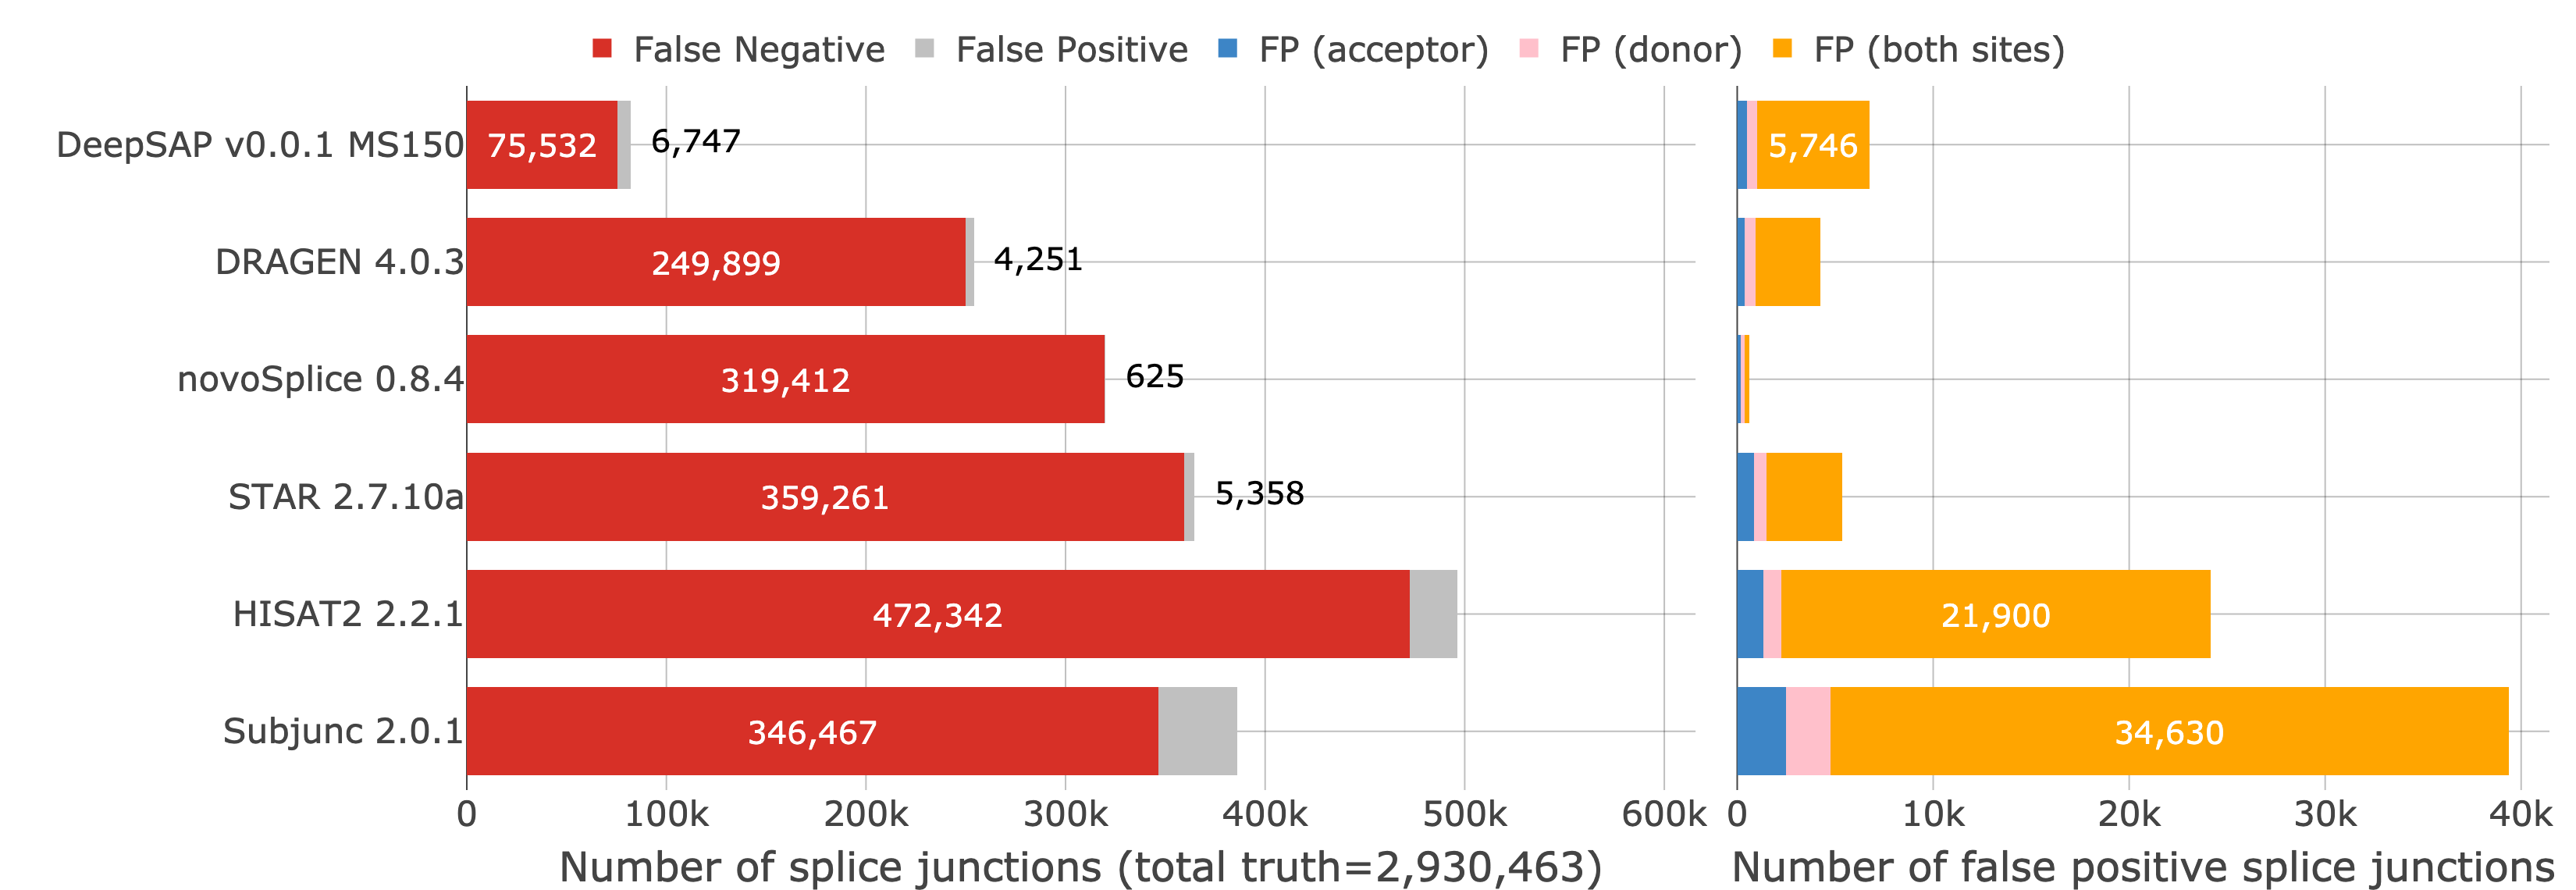

The table this chart was drawn from, first rows:
Run, Dataset, RUN_ID, Study, Species, Rate, Replicate, Junctions_both_sites, Junctions_donor_site, Junctions_acceptor_site, Junctions_none
DRAGEN 4.0.3 default, human T2 R1, DRAGEN 4.0.3 default baruzzo_human_t2r1, Baruzzo, human, T2, 1, 2683532, 419, 487, 3350
DRAGEN 4.0.3 default, human T2 R2, DRAGEN 4.0.3 default baruzzo_human_t2r2, Baruzzo, human, T2, 2, 2679945, 372, 537, 3085
DRAGEN 4.0.3 default, human T2 R3, DRAGEN 4.0.3 default baruzzo_human_t2r3, Baruzzo, human, T2, 3, 2678214, 383, 557, 3562
DeepSAP MS150, human T2 R1, DeepSAP v0.0.1 MS150 baruzzo_human_t2r1, Baruzzo, human, T2, 1, 2857947, 583, 518, 5485
DeepSAP MS150, human T2 R2, DeepSAP v0.0.1 MS150 baruzzo_human_t2r2, Baruzzo, human, T2, 2, 2854555, 395, 478, 5924
DeepSAP MS150, human T2 R3, DeepSAP v0.0.1 MS150 baruzzo_human_t2r3, Baruzzo, human, T2, 3, 2852292, 489, 541, 5829
HISAT2 2.2.1 default, human T2 R1, HISAT2 2.2.1 default baruzzo_human_t2r1, Baruzzo, human, T2, 1, 2460782, 1391, 934, 21343
HISAT2 2.2.1 default, human T2 R2, HISAT2 2.2.1 default baruzzo_human_t2r2, Baruzzo, human, T2, 2, 2457573, 1363, 955, 22602
HISAT2 2.2.1 default, human T2 R3, HISAT2 2.2.1 default baruzzo_human_t2r3, Baruzzo, human, T2, 3, 2456009, 1240, 889, 21756
STAR 2.7.10a default, human T2 R1, STAR 2.7.10a default baruzzo_human_t2r1, Baruzzo, human, T2, 1, 2572562, 964, 665, 4072
STAR 2.7.10a default, human T2 R2, STAR 2.7.10a default baruzzo_human_t2r2, Baruzzo, human, T2, 2, 2571589, 877, 605, 3836
STAR 2.7.10a default, human T2 R3, STAR 2.7.10a default baruzzo_human_t2r3, Baruzzo, human, T2, 3, 2569455, 734, 634, 3688
Subjunc 2.0.1 default, human T2 R1, Subjunc 2.0.1 default baruzzo_human_t2r1, Baruzzo, human, T2, 1, 2585826, 2455, 2040, 34271
Subjunc 2.0.1 default, human T2 R2, Subjunc 2.0.1 default baruzzo_human_t2r2, Baruzzo, human, T2, 2, 2583234, 2688, 2454, 35589
Subjunc 2.0.1 default, human T2 R3, Subjunc 2.0.1 default baruzzo_human_t2r3, Baruzzo, human, T2, 3, 2582929, 2301, 2288, 34030
novoSplice 0.8.4 default, human T2 R1, novoSplice 0.8.4 default baruzzo_human_t…, Baruzzo, human, T2, 1, 2613759, 185, 231, 211
novoSplice 0.8.4 default, human T2 R2, novoSplice 0.8.4 default baruzzo_human_t…, Baruzzo, human, T2, 2, 2610035, 233, 209, 258
novoSplice 0.8.4 default, human T2 R3, novoSplice 0.8.4 default baruzzo_human_t…, Baruzzo, human, T2, 3, 2609360, 103, 185, 260
